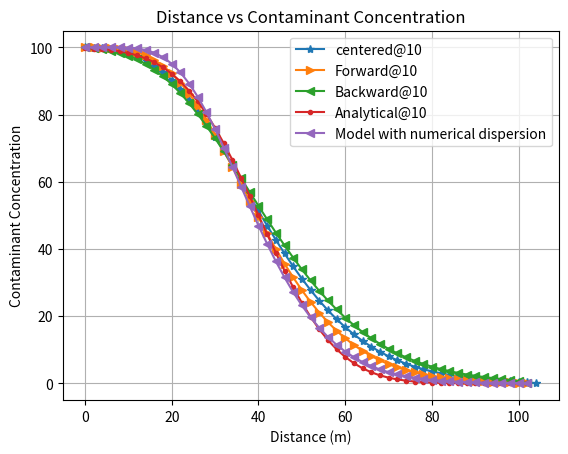

The script that saved this image:
# (Implicit in time and centered in space)
import numpy as np
import matplotlib.pyplot as plt
import math
L = 104
Time = 10
alpha = 2.5
dx = 2
dt = 1
V = 4
D = (alpha * V)
a = (1 + ((2 * D * dt) / (dx**2)))
b = (((V * dt) / (2 * dx)) - ((D * dt) / (dx**2)))
c = (-((V * dt) / (2 * dx)) - ((D * dt) / (dx**2)))
l = np.arange(0, (L+dx), dx)
length = len(l)
count = int(Time / dt)
C = np.zeros(length)
C[0] = 100
T10C = np.zeros(length)
# Implicit Matrix
Im = np.zeros((length**2)).reshape(length, length)
for i in range(length):
    for j in range(length):
        if (i + 1) == j:
            Im[i][j] = b
        elif (i - 1) == j:
            Im[i][j] = c
        elif i == j:
            Im[i][j] = a
Im[0][0] = 1
Im[0][1] = 0
Im[(length-1)][(length-1)] = 1
Im[(length-1)][(length-2)] = 0
count = int(Time / dt)
for x in range(count):
    t = (np.linalg.solve(Im, C))
    C = t
    C[0] = 100
T10C = t
print('Central\n', T10C)
plt.plot(l, T10C, marker='*')
#%%
# (Implicit in time and forward in space)
a = -2.5
b = 4
c = -0.5
l = np.arange(0, L, dx)
length = len(l)
count = int(Time / dt)
C = np.zeros(length)
C[0] = 100
# Implicit Matrix
Im = np.zeros((length**2)).reshape(length, length)
for i in range(length):
    for j in range(length):
        if (i + 1) == j:
            Im[i][j] = c
        elif (i - 1) == j:
            Im[i][j] = a
        elif i == j:
            Im[i][j] = b
Im[0][0] = 1
Im[0][1] = 0
Im[(length-1)][(length-1)] = 1
Im[(length-1)][(length-2)] = 0
count = int(Time / dt)
for x in range(count):
    t = (np.linalg.solve(Im, C))
    C = t
    C[0] = 100
T10F = t
plt.plot(l, T10F, marker='>')
print('Forward\n', T10F)
# (Implicit in time and backward in space)
a = -4.5
b = 8
c = -2.5
l = np.arange(0, L, dx)
length = len(l)
count = int(Time / dt)
C = np.zeros(length)
C[0] = 100
# Implicit Matrix
Im = np.zeros((length**2)).reshape(length, length)
for i in range(length):
    for j in range(length):
        if (i + 1) == j:
            Im[i][j] = c
        elif (i - 1) == j:
            Im[i][j] = a
        elif i == j:
            Im[i][j] = b
Im[0][0] = 1
Im[0][1] = 0
Im[(length-1)][(length-1)] = 1
Im[(length-1)][(length-2)] = 0
count = int(Time / dt)
for x in range(count):
    t = (np.linalg.solve(Im, C))
    C = t
    C[0] = 100
T10B = t
plt.plot(l, T10B, marker='<')
print('Backwards\n', T10B)
#%%
# Analytical Solution
Co = 100
C = []
t = 10
for x in range(0, 104, 2):
        A = math.erfc((x - V * t) / (2 * math.sqrt(D * t)))
        B = ((math.exp(((x * V) / D))) * (math.erfc((x + (V * t)) / 2 * math.sqrt(D * t))))
        n = (0.5 * Co * (A + B))
        C.append(n)
plt.plot(l, C, marker='.')
print('Analytical\n', C)
# (Implicit in time and backward in space with numerical disoersion)
a = -1.5
b = 2
c = 0.5
l = np.arange(0, L, dx)
length = len(l)
count = int(Time / dt)
C = np.zeros(length)
C[0] = 100
#%%
# Implicit Matrix
Im = np.zeros((length**2)).reshape(length, length)
for i in range(length):
    for j in range(length):
        if (i + 1) == j:
            Im[i][j] = c
        elif (i - 1) == j:
            Im[i][j] = a
        elif i == j:
            Im[i][j] = b
Im[0][0] = 1
Im[0][1] = 0
Im[(length-1)][(length-1)] = 1
Im[(length-1)][(length-2)] = 0
print(Im)
count = int(Time / dt)
for x in range(count):
    t = (np.linalg.solve(Im, C))
    C = t
    C[0] = 100
TND = t
plt.plot(l, TND, marker='<')
print('With ND\n', TND)
#%%
# Plotting
plt.xlabel('Distance (m)')  # Labeling of X-Axis
plt.ylabel('Contaminant Concentration')  # Labeling of Y-axis
plt.title('Distance vs Contaminant Concentration')
plt.grid()
plt.legend(['centered@10','Forward@10','Backward@10','Analytical@10','Model with numerical dispersion'])
plt.show()